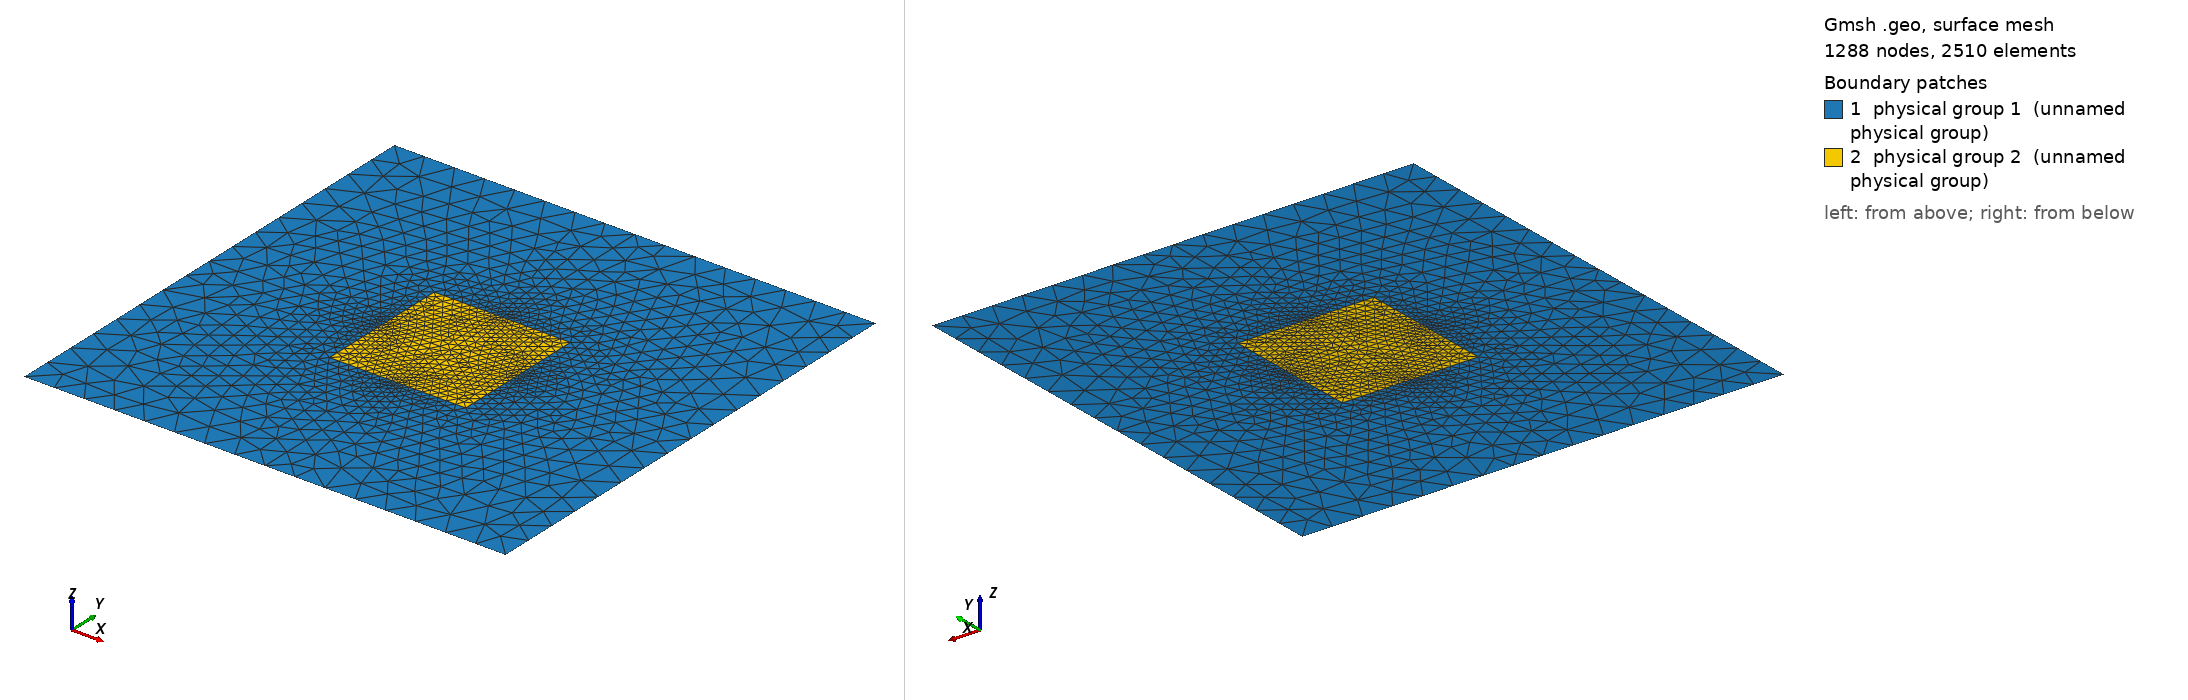

Gmsh geometry script, surface-meshed: 1288 nodes, 2510 surface elements. Boundary patches (legend numbers): 1 physical group 1 (unnamed physical group), 2 physical group 2 (unnamed physical group). Left view from above one corner, right view from below the opposite corner. Legend entries are the model's physical surfaces. The drawing asked Gmsh for element sizes between 1% and 20% of the model's largest extent; the script's own settings can give other sizes.

=== 4testing-940_266_sq.geo (drawn) ===
d = 1; // grating period
ff = 0.000000;
d_in_nm = 940.000000;
a1 = 266.000000;
radius1 = (a1/(2*d_in_nm))*d;
ellipticity = 0.000000;
square = 1;
lc = 0.070000; // 0.501 0.201 0.0701;
lc2 = lc/6.000000; // on cylinder surfaces
lc3 = lc/3.000000; // cylinder1 centres

hy = d; // Thickness: Squre profile => hy=d
hx = 0.;


Point(1) = {0, 0, 0, lc};
Point(2) = {-hx, -hy, 0, lc};
Point(3) = {-hx+d, -hy, 0, lc};
Point(4) = {d, 0, 0,lc};

// Vertices of the triangles

Point(5) = {-hx+d/2, -hy/2, 0,lc3};

Point(6) = {-hx+d/2, -hy/2+(radius1-ellipticity*radius1), 0, lc2};
Point(7) = {-hx+d/2-radius1, -hy/2, 0, lc2};
Point(8) = {-hx+d/2, -hy/2-(radius1-ellipticity*radius1), 0, lc2};
Point(9) = {-hx+d/2+radius1, -hy/2, 0, lc2};

Point(10) = {-hx+d/2, 0, 0, lc};
Point(11) = {0,-hy/2, 0, lc};
Point(12) = {-hx+d/2, -hy, 0, lc};
Point(13) = {d, -hy/2, 0, lc};
Line(1) = {1,10};
Line(2) = {10,4};
Line(3) = {2,12};
Line(4) = {12,3};
Line(5) = {1,11};
Line(6) = {11,2};
Line(7) = {4,13};
Line(8) = {13,3};
Line(9) = {11,7};
Line(10) = {7,5};
Line(11) = {5,9};
Line(12) = {9,13};
Line(13) = {10,6};
Line(14) = {6,5};
Line(15) = {5,8};
Line(16) = {8,12};

//If(ellipticity == 0)
//Circle(17) = {9,5,6};
//Circle(18) = {6,5,7};
//Circle(19) = {7,5,8};
//Circle(20) = {8,5,9};
//EndIf
If(square == 0)
Ellipsis(17) = {9,5,6,6};
Ellipsis(18) = {6,5,7,7};
Ellipsis(19) = {7,5,8,8};
Ellipsis(20) = {8,5,9,9};

Line Loop(21) = {7,-12,17,-13,2};
Plane Surface(22) = {21};
Line Loop(23) = {1,13,18,-9,-5};
Plane Surface(24) = {23};
Line Loop(25) = {6,3,-16,-19,-9};
Plane Surface(26) = {25};
Line Loop(27) = {4,-8,-12,-20,16};
Plane Surface(28) = {27};
Line Loop(29) = {17,14,11};
Plane Surface(30) = {29};
Line Loop(31) = {18,10,-14};
Plane Surface(32) = {31};
Line Loop(33) = {19,-15,-10};
Plane Surface(34) = {33};
Line Loop(35) = {20,-11,15};
Plane Surface(36) = {35};

Physical Line(1) = {1,2};
Physical Line(2) = {3,4};
Physical Line(3) = {5,6};
Physical Line(4) = {7,8};

Physical Surface(1) = {24,26,28,22};
Physical Surface(2) = {30,32,34,36};


EndIf
If(square == 1)
// square
Point(150) = {-hx+d/2+radius1, -hy/2+radius1, 0,lc3};
Point(151) = {-hx+d/2-radius1, -hy/2+radius1, 0,lc3};
Point(152) = {-hx+d/2+radius1, -hy/2-radius1, 0,lc3};
Point(153) = {-hx+d/2-radius1, -hy/2-radius1, 0,lc3};


Line(17) = {151, 6};
Line(18) = {6, 150};
Line(19) = {150, 9};
Line(20) = {9, 152};
Line(21) = {152, 8};
Line(22) = {8, 153};
Line(23) = {153, 7};
Line(24) = {7, 151};

Line Loop(25) = {5, 9, 24, 17, -13, -1};
Plane Surface(26) = {25};
Line Loop(27) = {6, 3, -16, 22, 23, -9};
Plane Surface(28) = {27};
Line Loop(29) = {16, 4, -8, -12, 20, 21};
Plane Surface(30) = {29};
Line Loop(31) = {7, -12, -19, -18, -13, 2};
Plane Surface(32) = {31};
Line Loop(33) = {24, 17, 14, -10};
Plane Surface(34) = {33};
Line Loop(35) = {14, 11, -19, -18};
Plane Surface(36) = {35};
Line Loop(37) = {11, 20, 21, -15};
Plane Surface(38) = {37};
Line Loop(39) = {22, 23, 10, 15};
Plane Surface(40) = {39};

Physical Line(1) = {1,2};
Physical Line(2) = {3,4};
Physical Line(3) = {5,6};
Physical Line(4) = {7,8};

Physical Surface(1) = {26, 32, 30, 28};
Physical Surface(2) = {34, 36, 38, 40};

EndIf
